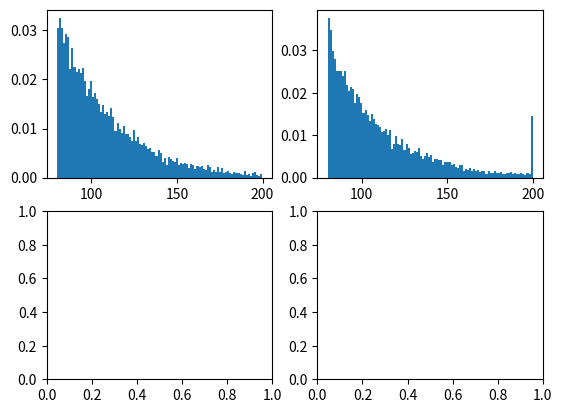

This chart was generated by the following Python code:
# -*- coding: utf-8 -*-
"""
Created on Wed Jul 29 14:26:18 2020

[redacted]
"""

import scipy.stats as stats
import matplotlib.pyplot as plt
import numpy as np

lower, upper, scale = 80, 200, 30
n = 10000

# Real truncated expon
X = stats.truncexpon(b=(upper-lower)/scale, loc=lower, scale=scale)
data = X.rvs(n)

# Old method
data_old = np.random.exponential(scale, n) + lower
data_old[data_old > upper] = upper

# Plotting
fig = plt.figure(1)
fig.clf()
ax = fig.subplots(2,2)
ax[0,0].hist(data, 100, density=True)

ax[0,1].hist(data_old, 100, density=True)
plt.show()
